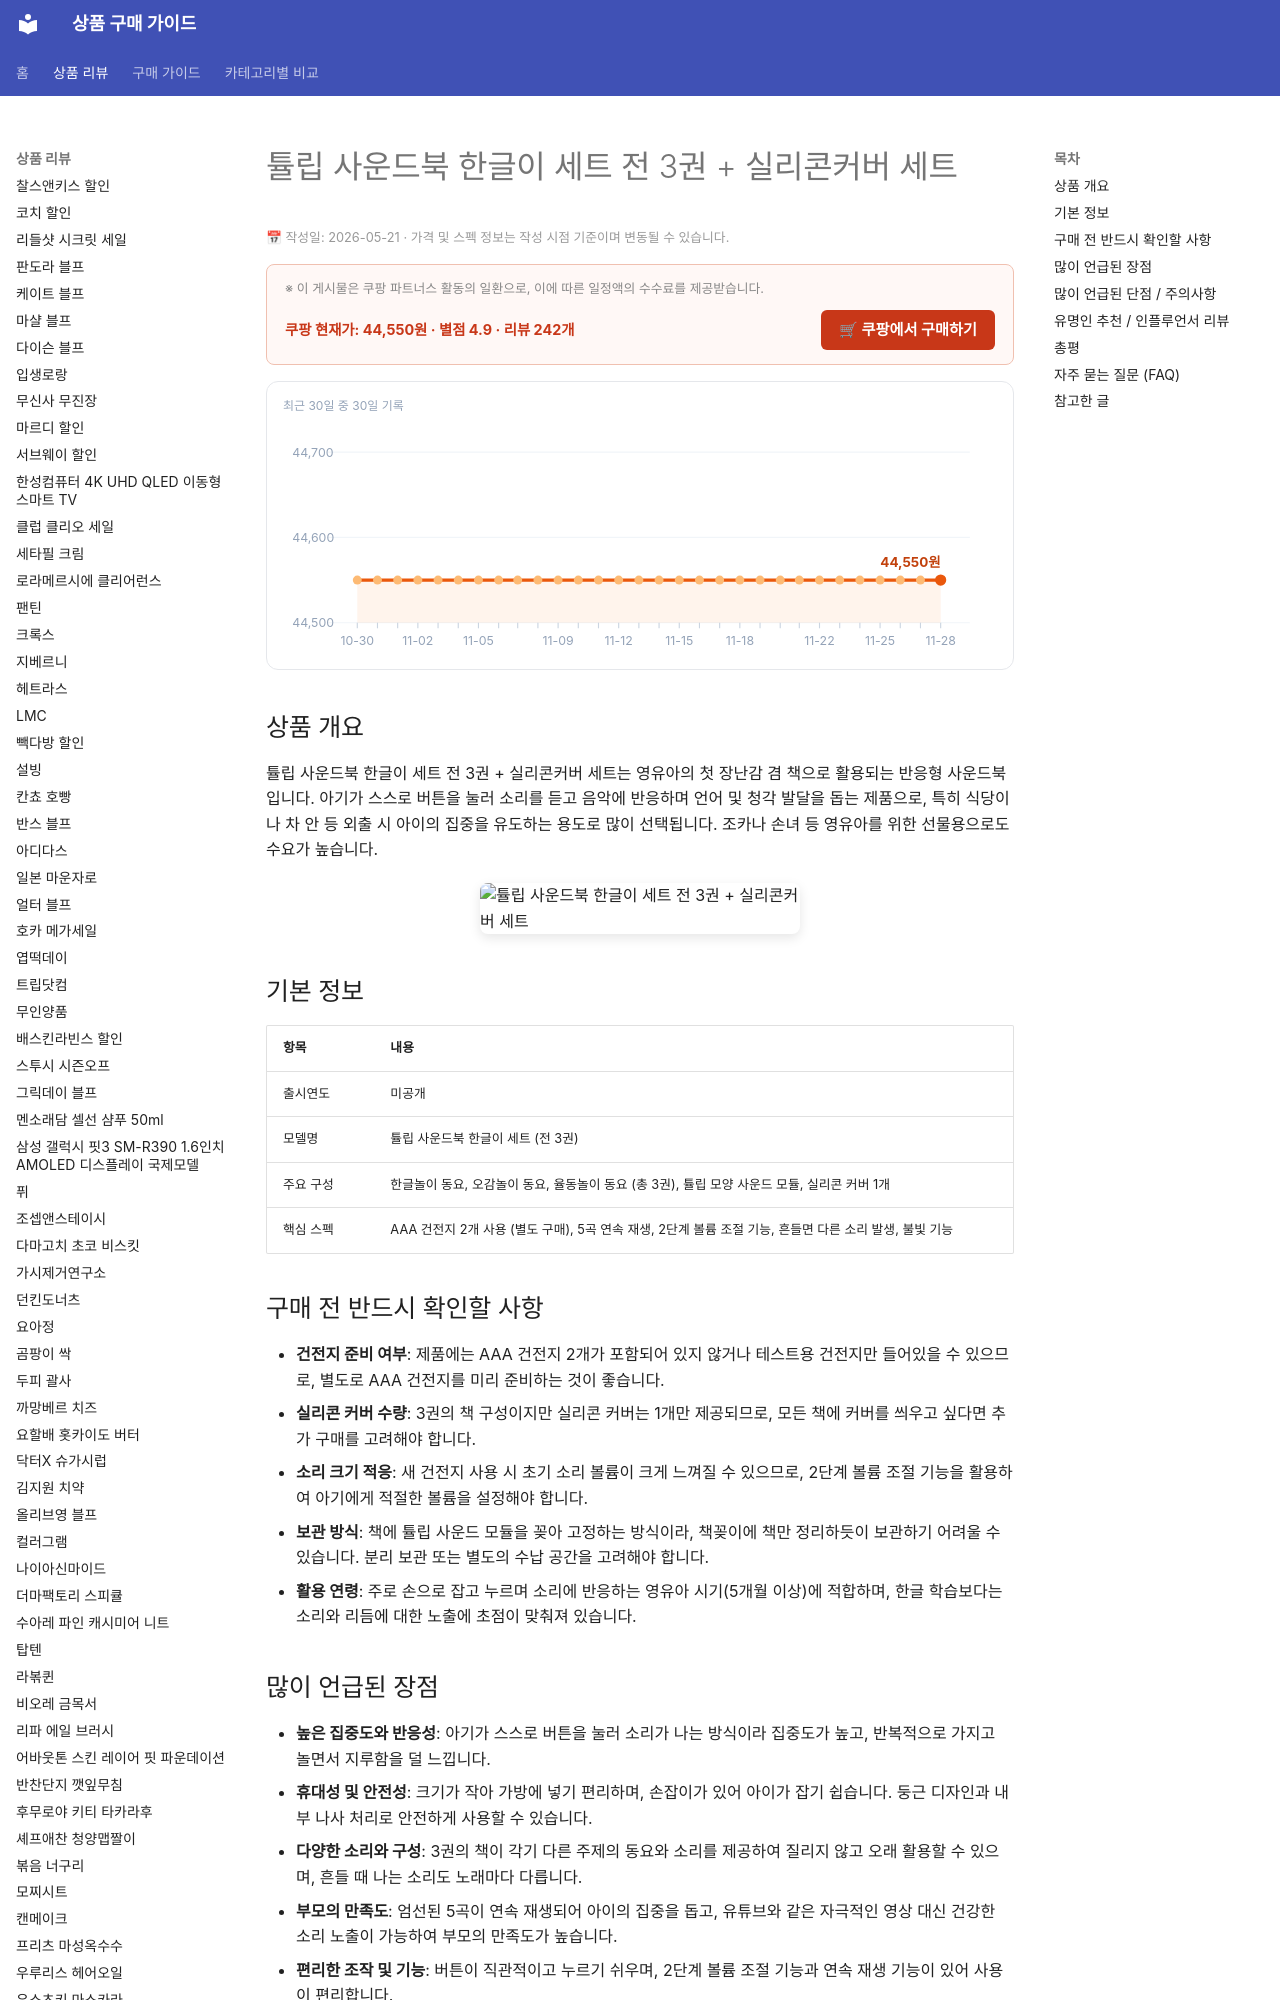

repository: buysense/product-research-wiki · page: products/tulip-soundbook-hangul-set-3vol-siliconecover/index.html · generator: mkdocs

---
image: https://thumbnail.coupangcdn.com/thumbnails/remote/492x492ex/image/retail/images/2024/04/29/15/2/579f0e39-277d-491d-9847-29ed4a09af6e.jpg
title: 튤립 사운드북 한글이 세트 전 3권 + 실리콘커버 세트 구매 가이드
date: 2026-05-21
description: 튤립 사운드북 한글이 세트는 영유아의 첫 사운드북 또는 장난감으로 적합하며, 한글 및 동요 노출을 위한 실용적인 유아용품입니다. 휴대성 및 안전성을 갖춰 외출용으로도 활용됩니다.
contentUpdated: 2026-05-21
---
<!-- bs:jsonld -->
<script type="application/ld+json">
{
  "@context": "https://schema.org",
  "@type": "Product",
  "name": "tulip-soundbook-hangul-set-3vol-siliconecover",
  "image": [
    "https://thumbnail.coupangcdn.com/thumbnails/remote/492x492ex/image/retail/images/2024/04/29/15/2/579f0e39-277d-491d-9847-29ed4a09af6e.jpg",
    "https://thumbnail.coupangcdn.com/thumbnails/remote/492x492ex/image/retail/images/209315080146615-990d7961-f660-4595-bd25-7ab618f92fbc.jpg"
  ],
  "offers": {
    "@type": "Offer",
    "priceCurrency": "KRW",
    "price": "44550",
    "url": "https://link.coupang.com/a/dVOtNeMDRY",
    "availability": "https://schema.org/InStock",
    "priceValidUntil": "2026-12-05"
  },
  "aggregateRating": {
    "@type": "AggregateRating",
    "ratingValue": 4.9,
    "reviewCount
